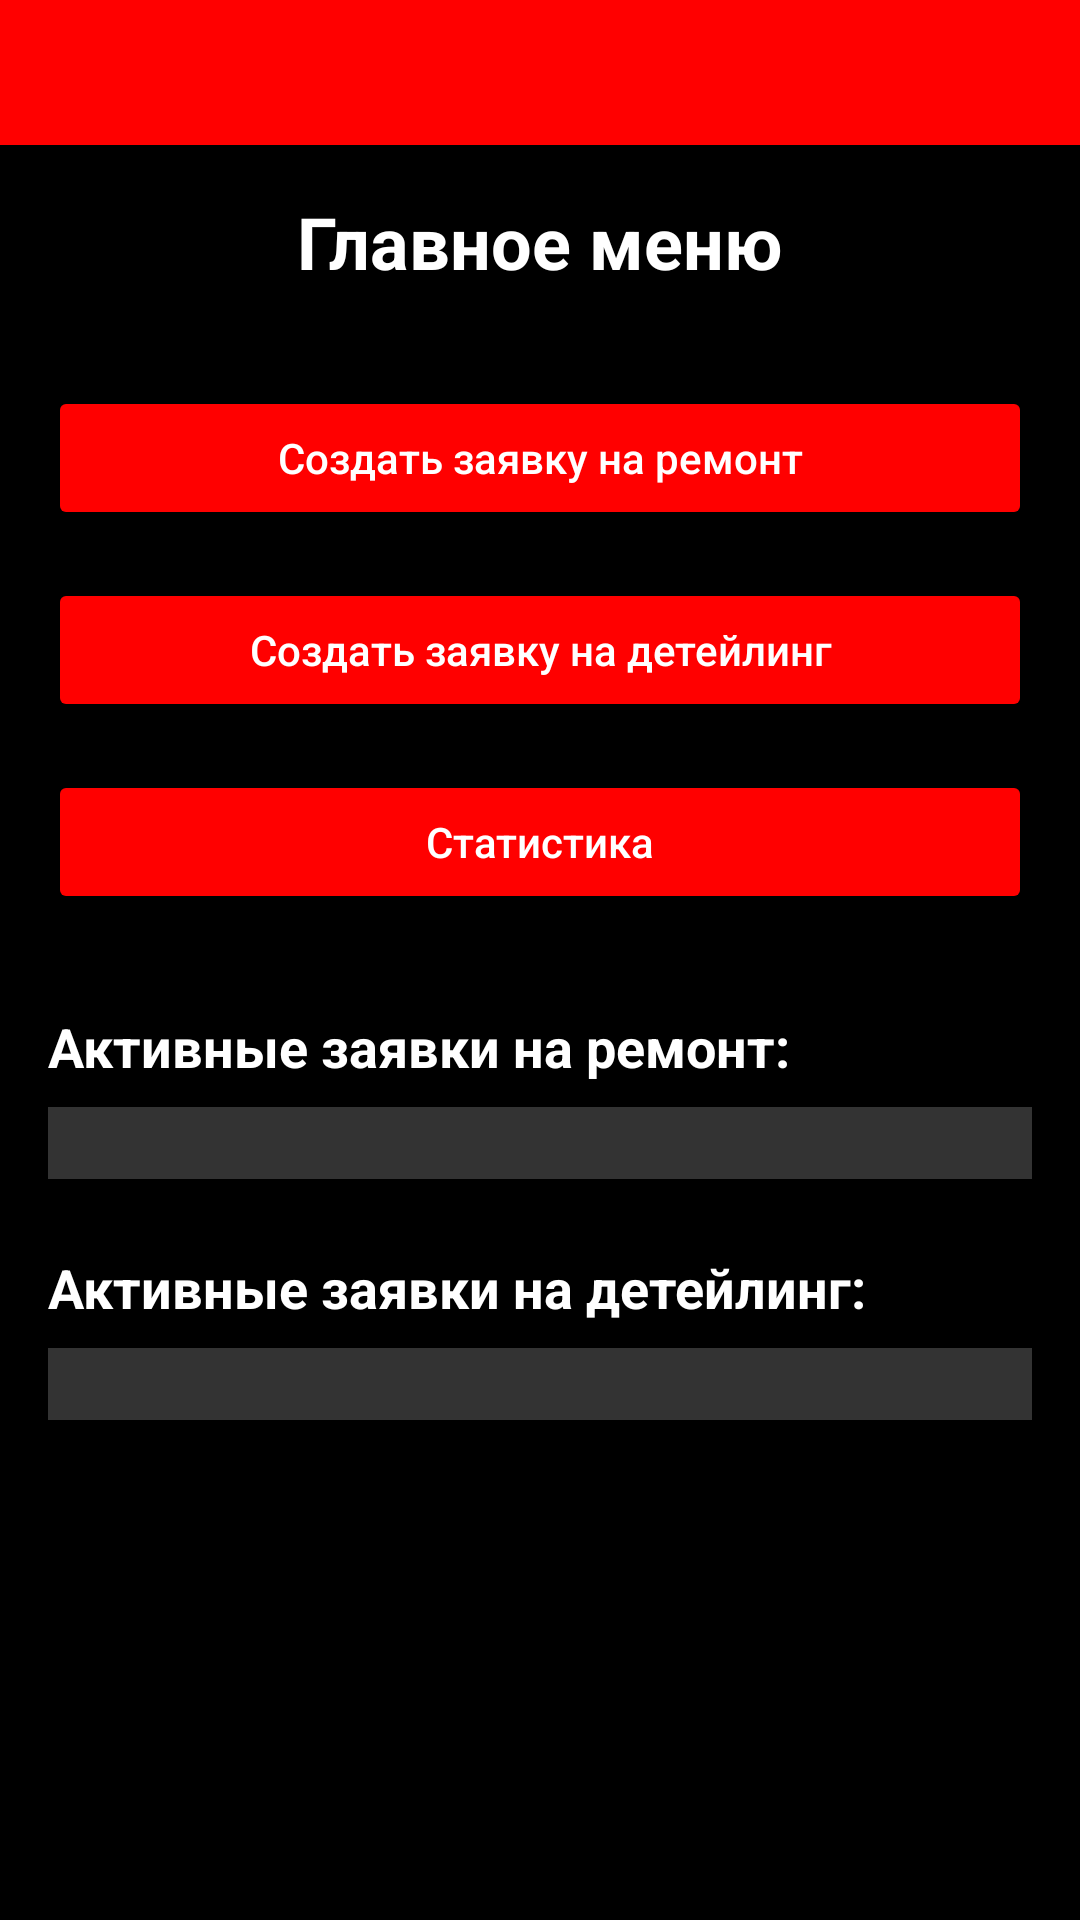

Produce the Android XML layout that renders to this screen, including the resource entries it uses.
<!-- AndroidManifest.xml: application theme Theme.AppCompat.Light.DarkActionBar -->
<!-- res/layout/activity_main.xml -->
<?xml version="1.0" encoding="utf-8"?>
<LinearLayout xmlns:android="http://schemas.android.com/apk/res/android"
    android:layout_width="match_parent"
    android:layout_height="match_parent"
    android:orientation="vertical"
    android:background="@color/black">


    <TextView
        android:id="@+id/tvClock"
        android:layout_width="match_parent"
        android:layout_height="wrap_content"
        android:background="@color/red"
        android:textColor="#FFFFFF"
        android:textStyle="bold"
        android:gravity="center"
        android:padding="12dp"
        android:textSize="18sp"
        android:text=""/>

    <ScrollView
        android:layout_width="match_parent"
        android:layout_height="0dp"
        android:layout_weight="1"
        android:padding="16dp">

        <LinearLayout
            android:layout_width="match_parent"
            android:layout_height="wrap_content"
            android:orientation="vertical">

            <TextView
                android:layout_width="wrap_content"
                android:layout_height="wrap_content"
                android:text="Главное меню"
                android:textColor="@color/white"
                android:textSize="24sp"
                android:textStyle="bold"
                android:layout_gravity="center_horizontal"
                android:layout_marginBottom="32dp" />

            <Button
                android:id="@+id/btnCreateRepair"
                android:layout_width="match_parent"
                android:layout_height="wrap_content"
                android:layout_marginBottom="16dp"
                android:backgroundTint="@color/red"
                android:text="Создать заявку на ремонт"
                android:textAllCaps="false"
                android:textColor="@color/white" />

            <Button
                android:id="@+id/btnCreateDetailing"
                android:layout_width="match_parent"
                android:layout_height="wrap_content"
                android:layout_marginBottom="16dp"
                android:backgroundTint="@color/red"
                android:text="Создать заявку на детейлинг"
                android:textAllCaps="false"
                android:textColor="@color/white" />

            <Button
                android:id="@+id/btnStats"
                android:layout_width="match_parent"
                android:layout_height="wrap_content"
                android:backgroundTint="@color/red"
                android:text="Статистика"
                android:textAllCaps="false"
                android:textColor="@color/white" />

            <TextView
                android:layout_width="match_parent"
                android:layout_height="wrap_content"
                android:text="Активные заявки на ремонт:"
                android:textColor="@color/white"
                android:textSize="18sp"
                android:textStyle="bold"
                android:layout_marginTop="32dp"
                android:layout_marginBottom="8dp" />

            <LinearLayout
                android:id="@+id/containerRepairRequests"
                android:layout_width="match_parent"
                android:layout_height="wrap_content"
                android:orientation="vertical"
                android:background="@color/dark_grey"
                android:padding="12dp"
                android:layout_marginBottom="24dp" />

            <TextView
                android:layout_width="match_parent"
                android:layout_height="wrap_content"
                android:text="Активные заявки на детейлинг:"
                android:textColor="@color/white"
                android:textSize="18sp"
                android:textStyle="bold"
                android:layout_marginBottom="8dp" />

            <LinearLayout
                android:id="@+id/containerDetailingRequests"
                android:layout_width="match_parent"
                android:layout_height="wrap_content"
                android:orientation="vertical"
                android:background="@color/dark_grey"
                android:padding="12dp" />

        </LinearLayout>
    </ScrollView>

</LinearLayout>
<!-- resources referenced by this layout -->
<resources>
  <color name="black">#FF000000</color>
  <color name="dark_grey">#FF333333</color>
  <color name="red">#FFFF0000</color>
  <color name="white">#FFFFFFFF</color>
</resources>
